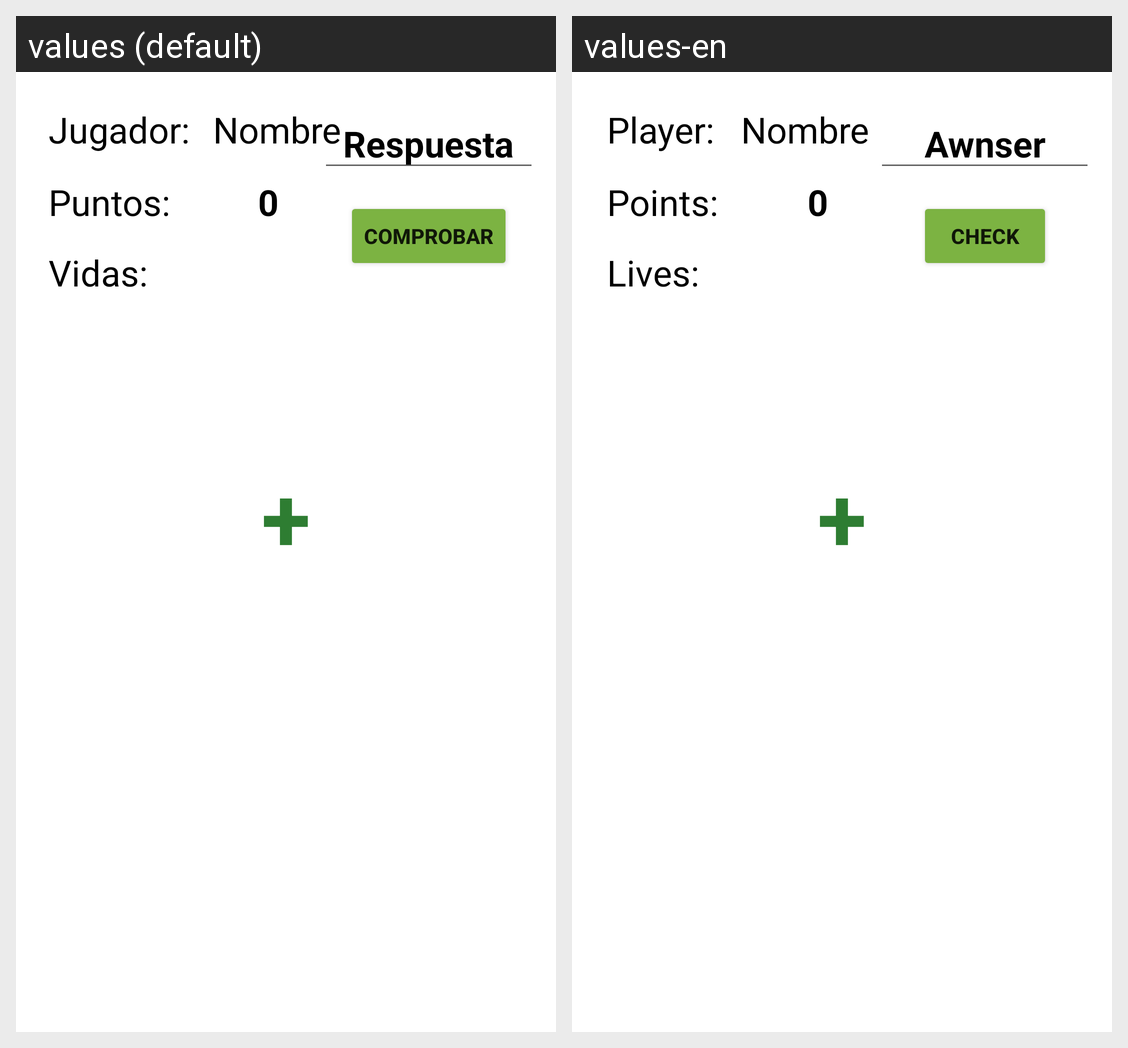

This grid shows one Android layout under two languages. Give, for every string resource on the screen, its name, the default text and each shown locale's text.
Android screen res/layout/activity_juego.xml rendered under 2 locales, left to right: values (default), values-en. Device: Nexus 5 (rendered at 1080×1920; each locale shown at half size, 540×960, under a caption strip naming it); theme Theme.CulculadoraNiños.
Strings drawn on this screen, with the default value and each locale's value (text and hints the layout hard-codes, and strings that could not be matched under every locale, appear in the picture but are not listed):

txtResponse
  values: Respuesta
  values-en: Awnser

txtPlayerDP
  values: Jugador:
  values-en: Player:

txtPointsDP
  values: Puntos:
  values-en: Points:

txtVidasDP
  values: Vidas:
  values-en: Lives:

comprobarCAPS
  values: COMPROBAR
  values-en: CHECK
